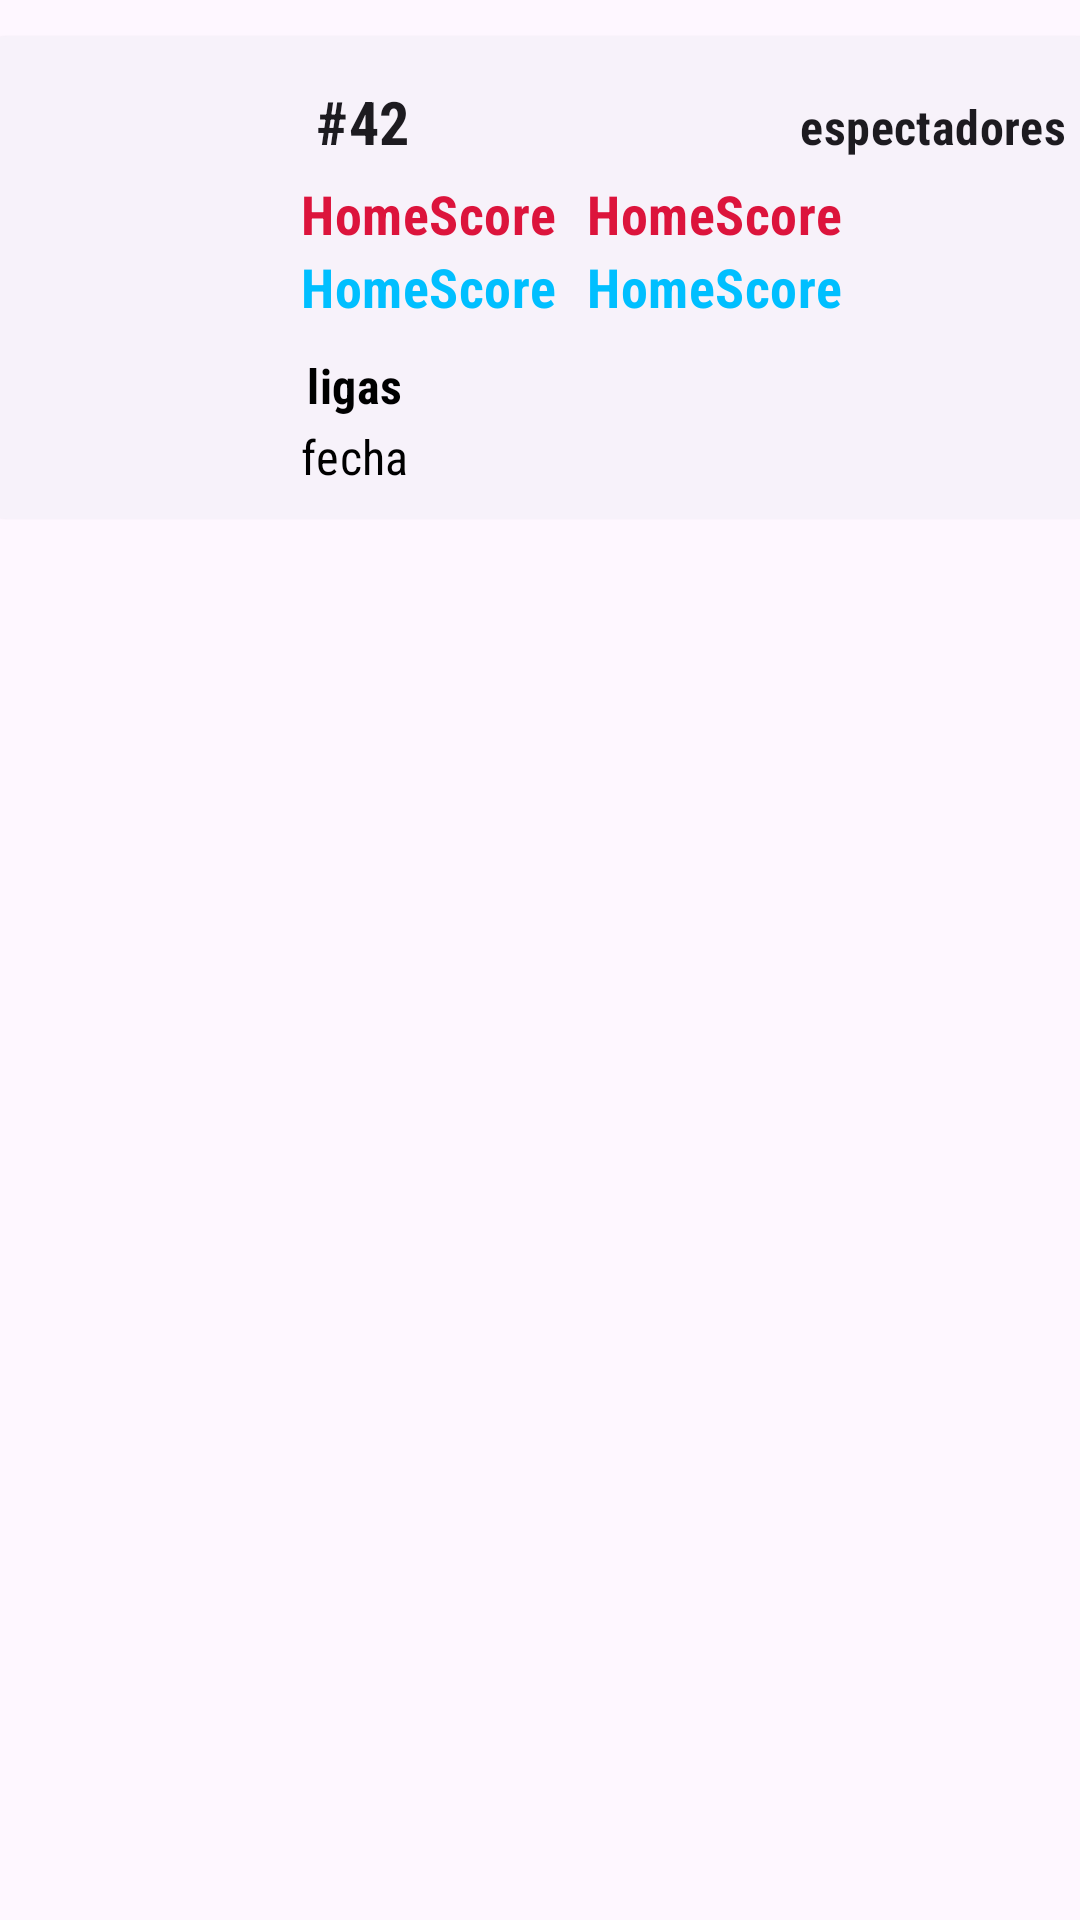

Reconstruct the res/layout file that produces this screen, plus the resources it refers to.
<!-- AndroidManifest.xml: application theme Theme.IOT_Lab4_20210751 -->
<!-- res/layout/irv_resultados.xml -->
<?xml version="1.0" encoding="utf-8"?>
<androidx.constraintlayout.widget.ConstraintLayout xmlns:android="http://schemas.android.com/apk/res/android"
    android:layout_width="match_parent"
    android:layout_height="wrap_content"
    xmlns:app="http://schemas.android.com/apk/res-auto">
    <com.google.android.material.card.MaterialCardView
        style="?attr/materialCardViewElevatedStyle"
        android:layout_width="380dp"
        android:layout_height="wrap_content"
        android:layout_gravity="center_horizontal"
        android:layout_marginTop="12dp"
        app:layout_constraintEnd_toEndOf="parent"
        app:layout_constraintStart_toStartOf="parent"
        app:layout_constraintTop_toTopOf="parent">

        <LinearLayout
            android:layout_width="match_parent"
            android:layout_height="wrap_content"
            android:orientation="horizontal">

            <ImageView
                android:id="@+id/badgeImageView"
                android:layout_width="100sp"
                android:layout_height="match_parent"
                android:scaleType="centerCrop"
                />

            <LinearLayout
                android:layout_width="match_parent"
                android:layout_height="wrap_content"
                android:orientation="vertical"
                android:padding="10dp">
                <LinearLayout
                    android:layout_width="match_parent"
                    android:layout_height="wrap_content"
                    android:orientation="horizontal"
                    android:padding="5sp">
                    <TextView
                        android:id="@+id/idRound"
                        android:layout_width="20sp"
                        android:layout_height="wrap_content"
                        android:text="#42"
                        android:textSize="20sp"
                        android:layout_marginEnd="20sp"
                        android:fontFamily="sans-serif-condensed"
                        android:layout_weight="1"
                        android:textStyle="bold"
                        android:textAppearance="?attr/textAppearanceTitleMedium" />
                    <TextView
                        android:id="@+id/cantEspectadores"
                        android:layout_width="wrap_content"
                        android:layout_height="wrap_content"
                        android:fontFamily="sans-serif-condensed"
                        android:text="espectadores"
                        android:textStyle="bold"
                        android:textAppearance="?attr/textAppearanceTitleMedium"/>
                </LinearLayout>


                <LinearLayout
                    android:layout_width="wrap_content"
                    android:layout_height="wrap_content"
                    android:orientation="horizontal">
                    <TextView
                        android:id="@+id/homeScore"
                        android:layout_width="wrap_content"
                        android:layout_height="wrap_content"
                        android:textColor="@color/crimson_red"
                        android:fontFamily="sans-serif-condensed"
                        android:text="HomeScore"
                        android:textStyle="bold"
                        android:textSize="18sp"
                        android:layout_marginEnd="10dp"
                        android:textAppearance="?attr/textAppearanceTitleMedium"/>
                    <TextView
                        android:id="@+id/homeName"
                        android:layout_width="wrap_content"
                        android:layout_height="wrap_content"
                        android:textColor="@color/crimson_red"
                        android:fontFamily="sans-serif-condensed"
                        android:text="HomeScore"
                        android:textStyle="bold"
                        android:textSize="18sp"
                        android:textAppearance="?attr/textAppearanceTitleMedium"/>

                </LinearLayout>

                <LinearLayout
                    android:layout_width="wrap_content"
                    android:layout_height="wrap_content"
                    android:orientation="horizontal">
                    <TextView
                        android:id="@+id/AwayScore"
                        android:layout_width="wrap_content"
                        android:layout_height="wrap_content"
                        android:textColor="@color/deep_sky_blue"
                        android:fontFamily="sans-serif-condensed"
                        android:text="HomeScore"
                        android:textStyle="bold"
                        android:textSize="18sp"
                        android:layout_marginEnd="10dp"
                        android:textAppearance="?attr/textAppearanceTitleMedium"/>
                    <TextView
                        android:id="@+id/awayName"
                        android:layout_width="wrap_content"
                        android:layout_height="wrap_content"
                        android:textColor="@color/deep_sky_blue"
                        android:fontFamily="sans-serif-condensed"
                        android:text="HomeScore"
                        android:textStyle="bold"
                        android:textSize="18sp"
                        android:textAppearance="?attr/textAppearanceTitleMedium"/>

                </LinearLayout>


                <LinearLayout
                    android:layout_width="match_parent"
                    android:layout_height="wrap_content"
                    android:orientation="horizontal"
                    android:layout_marginTop="8sp"
                    android:padding="2sp">
                    <TextView
                        android:id="@+id/leagueName"
                        android:layout_marginEnd="20dp"
                        android:layout_width="wrap_content"
                        android:layout_height="wrap_content"
                        android:fontFamily="sans-serif-condensed"
                        android:text="ligas"
                        android:textColor="@color/black"
                        android:textStyle="bold"
                        android:textAppearance="?attr/textAppearanceTitleMedium"/>


                </LinearLayout>

                <TextView
                    android:id="@+id/date"
                    android:layout_marginEnd="20dp"
                    android:layout_width="wrap_content"
                    android:layout_height="wrap_content"
                    android:fontFamily="sans-serif-condensed"
                    android:text="fecha"
                    android:textColor="@color/black"
                    android:textAppearance="?attr/textAppearanceTitleMedium"/>


            </LinearLayout>

        </LinearLayout>


    </com.google.android.material.card.MaterialCardView>



</androidx.constraintlayout.widget.ConstraintLayout>
<!-- resources referenced by this layout -->
<resources>
  <color name="black">#FF000000</color>
  <color name="crimson_red">#DC143C</color>
  <color name="deep_sky_blue">#00BFFF</color>
  <style name="Theme.IOT_Lab4_20210751" parent="Base.Theme.IOT_Lab4_20210751" />
  <style name="Base.Theme.IOT_Lab4_20210751" parent="Theme.Material3.DayNight.NoActionBar">
          
          
      </style>
</resources>
